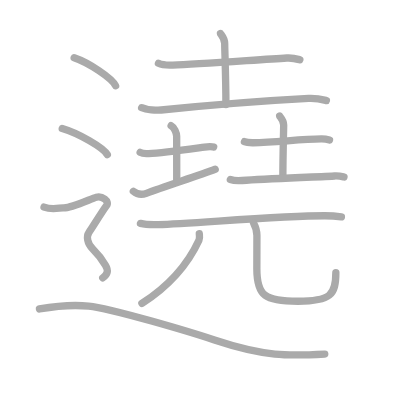
t = 0.00 s
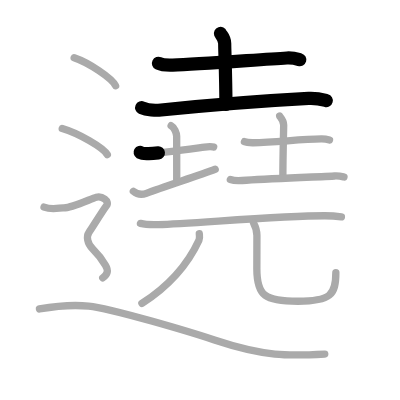
t = 3.25 s
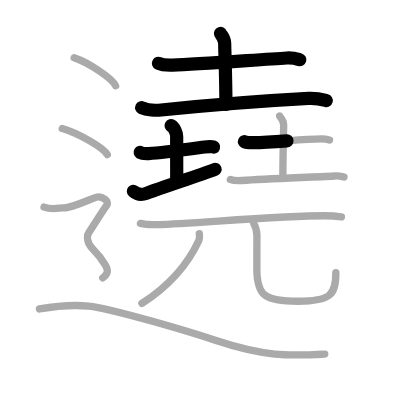
t = 6.50 s
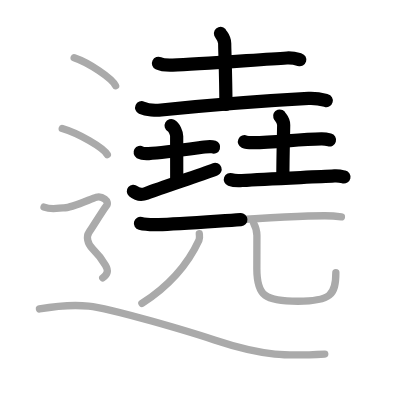
t = 9.50 s
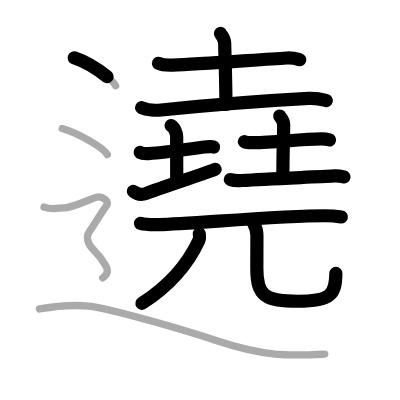
t = 12.75 s
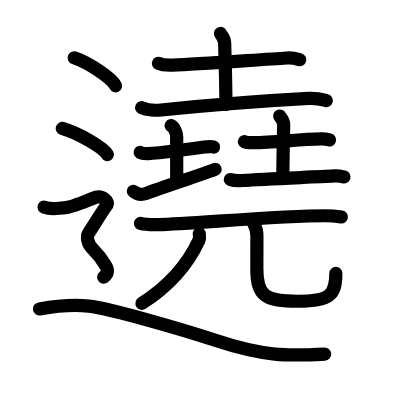
t = 16.00 s

The animated SVG that drew these frames (rendered in a browser with its animation timeline set to each time). Animation: 16 SMIL elements (animate=16); one cycle of 16.00 s.

<?xml version="1.0" standalone="no"?>
<!DOCTYPE svg PUBLIC "-//W3C//DTD SVG 1.1//EN"   "http://www.w3.org/Graphics/SVG/1.1/DTD/svg11.dtd">
<svg width="400px" height="400px"  version="1.1" xmlns="http://www.w3.org/2000/svg">
  <defs>
    <marker id="Triangle" viewBox="0 0 10 10" refX="0" refY="5" markerUnits="strokeWidth" markerWidth="3" style="stroke-opacity:0%;fill:#aaaaaa;" markerHeight="2" orient="auto">
      <path d="M 0 0 L 10 5 L 0 10 z" />
    </marker>
    
    <marker id="Arrow" viewBox="0 0 10 10" refX="5" refY="5" markerUnits="strokeWidth" markerWidth="1.8" style="stroke-opacity:0%;fill:#770000;" markerHeight="2" orient="auto">
      <path d="M 0 4 L 6 4 L 4 1 L 10 5 L 4 9 L 6 6 L 0 6 z" />
        <circle cx="5" cy="5" r="5" />
      </marker>
    
    <marker id="TriangleRed" viewBox="0 0 10 10" refX="0" refY="5" markerUnits="strokeWidth" markerWidth="3" style="stroke-opacity:0%;fill:#CC0000;" markerHeight="2" orient="auto">
      <path d="M 0 0 L 10 5 L 0 10 z" />
    </marker>
    
    <marker id="ArrowRed" viewBox="0 0 10 10" refX="5" refY="5" markerUnits="strokeWidth" markerWidth="1.8" style="stroke-opacity:0%;fill:#CC0000;" markerHeight="2" orient="auto">
      <path d="M 0 4 L 6 4 L 4 1 L 10 5 L 4 9 L 6 6 L 0 6 z" />
        <circle cx="5" cy="5" r="5" />
      </marker>
    
  </defs>
  
  <path style="fill:#ffffff; fill-opacity:100%; fill-rule:evenodd; stroke-width:0;" d="M 0 0 L 400px 0 L 400px 400px L 0 400px L 0 0" />

  <g transform="scale(3.6697247706422 3.6697247706422)">
<path style="fill:none; fill-opacity:0%; fill-rule:evenodd; stroke:#aaaaaa; stroke-opacity:100%; stroke-width: 1.5pt; stroke-linejoin:round; stroke-linecap:round;" d="M43.18 17.24c1.01 0.49 2.87 0.53 3.89 0.49C54 17.5 70.5 16.25 78.16 15.81c1.69-0.1 2.7 0.23 3.55 0.48"></path>
<path style="fill:none; fill-opacity:0%; fill-rule:evenodd; stroke:#aaaaaa; stroke-opacity:100%; stroke-width: 1.5pt; stroke-linejoin:round; stroke-linecap:round;" d="M60.08 9.12c0.08 0.24 1.15 1.24 1.15 2.75c0 1.7 0.33 9.55 0.33 16.6"></path>
<path style="fill:none; fill-opacity:0%; fill-rule:evenodd; stroke:#aaaaaa; stroke-opacity:100%; stroke-width: 1.5pt; stroke-linejoin:round; stroke-linecap:round;" d="M38.6 29.35c1.38 0.62 3.93 0.76 5.31 0.62c17.15-1.73 24.84-2.35 40.18-3.16c2.31-0.12 3.69 0.29 4.85 0.6"></path>
<path style="fill:none; fill-opacity:0%; fill-rule:evenodd; stroke:#aaaaaa; stroke-opacity:100%; stroke-width: 1.5pt; stroke-linejoin:round; stroke-linecap:round;" d="M38.19 41.54c0.58 0.34 1.72 0.36 2.31 0.32c3.84-0.22 11.11-1.24 15.22-1.79c0.96-0.13 2.02-0.16 2.5 0.01"></path>
<path style="fill:none; fill-opacity:0%; fill-rule:evenodd; stroke:#aaaaaa; stroke-opacity:100%; stroke-width: 1.5pt; stroke-linejoin:round; stroke-linecap:round;" d="M46.63 34.25c0.84 0.45 1.51 1.99 1.51 2.91c0 6.49 0.02 2.75 0.02 12.38"></path>
<path style="fill:none; fill-opacity:0%; fill-rule:evenodd; stroke:#aaaaaa; stroke-opacity:100%; stroke-width: 1.5pt; stroke-linejoin:round; stroke-linecap:round;" d="M36.34 52.12c0.59 0.5 1.78 1.22 3.55 0.56c4.93-1.85 13.81-4.7 18.75-6.55"></path>
<path style="fill:none; fill-opacity:0%; fill-rule:evenodd; stroke:#aaaaaa; stroke-opacity:100%; stroke-width: 1.5pt; stroke-linejoin:round; stroke-linecap:round;" d="M66.61 38.6c0.64 0.29 1.81 0.3 2.45 0.29c5.93-0.1 12.7-0.94 18.5-1.03c1.06-0.02 1.7 0.14 2.23 0.28"></path>
<path style="fill:none; fill-opacity:0%; fill-rule:evenodd; stroke:#aaaaaa; stroke-opacity:100%; stroke-width: 1.5pt; stroke-linejoin:round; stroke-linecap:round;" d="M76.21 31.61c0.07 0.21 1.09 1.09 1.09 2.43c0 1.5-0.22 8.29-0.22 14.52"></path>
<path style="fill:none; fill-opacity:0%; fill-rule:evenodd; stroke:#aaaaaa; stroke-opacity:100%; stroke-width: 1.5pt; stroke-linejoin:round; stroke-linecap:round;" d="M62.77 48.92c0.74 0.27 2.48 0.33 3.22 0.27c6.61-0.48 18.53-0.88 25.16-1.24c1.23-0.07 1.98 0.13 2.59 0.27"></path>
<path style="fill:none; fill-opacity:0%; fill-rule:evenodd; stroke:#aaaaaa; stroke-opacity:100%; stroke-width: 1.5pt; stroke-linejoin:round; stroke-linecap:round;" d="M38.27 60.88c1.29 0.33 3.65 0.37 4.94 0.33c8.98-0.24 33.05-2.42 45.31-2.42c2.15 0 3.44 0.16 4.51 0.32"></path>
<path style="fill:none; fill-opacity:0%; fill-rule:evenodd; stroke:#aaaaaa; stroke-opacity:100%; stroke-width: 1.5pt; stroke-linejoin:round; stroke-linecap:round;" d="M54.31 63.7c0.04 0.43 0.18 1.16-0.09 1.75C52 70.25 47.5 77 38.67 82.67"></path>
<path style="fill:none; fill-opacity:0%; fill-rule:evenodd; stroke:#aaaaaa; stroke-opacity:100%; stroke-width: 1.5pt; stroke-linejoin:round; stroke-linecap:round;" d="M69.09 60.78c0.5 0.92 0.92 2 0.92 3.41c0 1.89-0.02 4.73-0.02 9.02c0 7.51 2.3 8.88 11.2 8.88c8.9 0 10.33-1.75 10.33-7.8"></path>
<path style="fill:none; fill-opacity:0%; fill-rule:evenodd; stroke:#aaaaaa; stroke-opacity:100%; stroke-width: 1.5pt; stroke-linejoin:round; stroke-linecap:round;" d="M20.21 15.75c3.99 1.35 10.3 5.54 11.29 7.63"></path>
<path style="fill:none; fill-opacity:0%; fill-rule:evenodd; stroke:#aaaaaa; stroke-opacity:100%; stroke-width: 1.5pt; stroke-linejoin:round; stroke-linecap:round;" d="M16.96 35c4.34 1.26 11.21 5.18 12.29 7.13"></path>
<path style="fill:none; fill-opacity:0%; fill-rule:evenodd; stroke:#aaaaaa; stroke-opacity:100%; stroke-width: 1.5pt; stroke-linejoin:round; stroke-linecap:round;" d="M12 56.44c2.25 0.85 4.23 0.17 5.25 0.21c2.25 0.1 7.5-2.49 9-2.92c1.5-0.43 3.75 1.07 2.75 2.35s-4 6.19-4.75 7.26c-0.75 1.07-0.5 2.99 1 4.48s2.75 3.2 3.5 4.48c0.75 1.28 0.75 2.35-0.75 3.42c-1.5 1.07-10 "></path>
<path style="fill:none; fill-opacity:0%; fill-rule:evenodd; stroke:#aaaaaa; stroke-opacity:100%; stroke-width: 1.5pt; stroke-linejoin:round; stroke-linecap:round;" d="M10.75 84.18c2.98-0.52 8.85-1.22 13.41-0.77c6.09 0.59 28.2 7.22 34.28 9.25C72.25 97.25 78.5 97 88.5 96.48"></path>

<path style="fill:none; fill-opacity:0%; fill-rule:evenodd; stroke:#000000; stroke-opacity:100%; stroke-width: 2.7pt; stroke-linejoin:round; stroke-linecap:round;" d="M43.18 17.24c1.01 0.49 2.87 0.53 3.89 0.49C54 17.5 70.5 16.25 78.16 15.81c1.69-0.1 2.7 0.23 3.55 0.48" pathLength="100" stroke-dashoffset="100" stroke-dasharray="100 105"><animate id="dashAnim1" attributeName="stroke-dashoffset" from="100" to="0" dur="1s" calcMode="linear" fill="freeze"/></path>
<path style="fill:none; fill-opacity:0%; fill-rule:evenodd; stroke:#000000; stroke-opacity:100%; stroke-width: 2.7pt; stroke-linejoin:round; stroke-linecap:round;" d="M60.08 9.12c0.08 0.24 1.15 1.24 1.15 2.75c0 1.7 0.33 9.55 0.33 16.6" pathLength="100" stroke-dashoffset="100" stroke-dasharray="100 105"><animate id="dashAnim2" attributeName="stroke-dashoffset" from="100" to="0" dur="1s" calcMode="linear" begin="dashAnim1.end" fill="freeze"/></path>
<path style="fill:none; fill-opacity:0%; fill-rule:evenodd; stroke:#000000; stroke-opacity:100%; stroke-width: 2.7pt; stroke-linejoin:round; stroke-linecap:round;" d="M38.6 29.35c1.38 0.62 3.93 0.76 5.31 0.62c17.15-1.73 24.84-2.35 40.18-3.16c2.31-0.12 3.69 0.29 4.85 0.6" pathLength="100" stroke-dashoffset="100" stroke-dasharray="100 105"><animate id="dashAnim3" attributeName="stroke-dashoffset" from="100" to="0" dur="1s" calcMode="linear" begin="dashAnim2.end" fill="freeze"/></path>
<path style="fill:none; fill-opacity:0%; fill-rule:evenodd; stroke:#000000; stroke-opacity:100%; stroke-width: 2.7pt; stroke-linejoin:round; stroke-linecap:round;" d="M38.19 41.54c0.58 0.34 1.72 0.36 2.31 0.32c3.84-0.22 11.11-1.24 15.22-1.79c0.96-0.13 2.02-0.16 2.5 0.01" pathLength="100" stroke-dashoffset="100" stroke-dasharray="100 105"><animate id="dashAnim4" attributeName="stroke-dashoffset" from="100" to="0" dur="1s" calcMode="linear" begin="dashAnim3.end" fill="freeze"/></path>
<path style="fill:none; fill-opacity:0%; fill-rule:evenodd; stroke:#000000; stroke-opacity:100%; stroke-width: 2.7pt; stroke-linejoin:round; stroke-linecap:round;" d="M46.63 34.25c0.84 0.45 1.51 1.99 1.51 2.91c0 6.49 0.02 2.75 0.02 12.38" pathLength="100" stroke-dashoffset="100" stroke-dasharray="100 105"><animate id="dashAnim5" attributeName="stroke-dashoffset" from="100" to="0" dur="1s" calcMode="linear" begin="dashAnim4.end" fill="freeze"/></path>
<path style="fill:none; fill-opacity:0%; fill-rule:evenodd; stroke:#000000; stroke-opacity:100%; stroke-width: 2.7pt; stroke-linejoin:round; stroke-linecap:round;" d="M36.34 52.12c0.59 0.5 1.78 1.22 3.55 0.56c4.93-1.85 13.81-4.7 18.75-6.55" pathLength="100" stroke-dashoffset="100" stroke-dasharray="100 105"><animate id="dashAnim6" attributeName="stroke-dashoffset" from="100" to="0" dur="1s" calcMode="linear" begin="dashAnim5.end" fill="freeze"/></path>
<path style="fill:none; fill-opacity:0%; fill-rule:evenodd; stroke:#000000; stroke-opacity:100%; stroke-width: 2.7pt; stroke-linejoin:round; stroke-linecap:round;" d="M66.61 38.6c0.64 0.29 1.81 0.3 2.45 0.29c5.93-0.1 12.7-0.94 18.5-1.03c1.06-0.02 1.7 0.14 2.23 0.28" pathLength="100" stroke-dashoffset="100" stroke-dasharray="100 105"><animate id="dashAnim7" attributeName="stroke-dashoffset" from="100" to="0" dur="1s" calcMode="linear" begin="dashAnim6.end" fill="freeze"/></path>
<path style="fill:none; fill-opacity:0%; fill-rule:evenodd; stroke:#000000; stroke-opacity:100%; stroke-width: 2.7pt; stroke-linejoin:round; stroke-linecap:round;" d="M76.21 31.61c0.07 0.21 1.09 1.09 1.09 2.43c0 1.5-0.22 8.29-0.22 14.52" pathLength="100" stroke-dashoffset="100" stroke-dasharray="100 105"><animate id="dashAnim8" attributeName="stroke-dashoffset" from="100" to="0" dur="1s" calcMode="linear" begin="dashAnim7.end" fill="freeze"/></path>
<path style="fill:none; fill-opacity:0%; fill-rule:evenodd; stroke:#000000; stroke-opacity:100%; stroke-width: 2.7pt; stroke-linejoin:round; stroke-linecap:round;" d="M62.77 48.92c0.74 0.27 2.48 0.33 3.22 0.27c6.61-0.48 18.53-0.88 25.16-1.24c1.23-0.07 1.98 0.13 2.59 0.27" pathLength="100" stroke-dashoffset="100" stroke-dasharray="100 105"><animate id="dashAnim9" attributeName="stroke-dashoffset" from="100" to="0" dur="1s" calcMode="linear" begin="dashAnim8.end" fill="freeze"/></path>
<path style="fill:none; fill-opacity:0%; fill-rule:evenodd; stroke:#000000; stroke-opacity:100%; stroke-width: 2.7pt; stroke-linejoin:round; stroke-linecap:round;" d="M38.27 60.88c1.29 0.33 3.65 0.37 4.94 0.33c8.98-0.24 33.05-2.42 45.31-2.42c2.15 0 3.44 0.16 4.51 0.32" pathLength="100" stroke-dashoffset="100" stroke-dasharray="100 105"><animate id="dashAnim10" attributeName="stroke-dashoffset" from="100" to="0" dur="1s" calcMode="linear" begin="dashAnim9.end" fill="freeze"/></path>
<path style="fill:none; fill-opacity:0%; fill-rule:evenodd; stroke:#000000; stroke-opacity:100%; stroke-width: 2.7pt; stroke-linejoin:round; stroke-linecap:round;" d="M54.31 63.7c0.04 0.43 0.18 1.16-0.09 1.75C52 70.25 47.5 77 38.67 82.67" pathLength="100" stroke-dashoffset="100" stroke-dasharray="100 105"><animate id="dashAnim11" attributeName="stroke-dashoffset" from="100" to="0" dur="1s" calcMode="linear" begin="dashAnim10.end" fill="freeze"/></path>
<path style="fill:none; fill-opacity:0%; fill-rule:evenodd; stroke:#000000; stroke-opacity:100%; stroke-width: 2.7pt; stroke-linejoin:round; stroke-linecap:round;" d="M69.09 60.78c0.5 0.92 0.92 2 0.92 3.41c0 1.89-0.02 4.73-0.02 9.02c0 7.51 2.3 8.88 11.2 8.88c8.9 0 10.33-1.75 10.33-7.8" pathLength="100" stroke-dashoffset="100" stroke-dasharray="100 105"><animate id="dashAnim12" attributeName="stroke-dashoffset" from="100" to="0" dur="1s" calcMode="linear" begin="dashAnim11.end" fill="freeze"/></path>
<path style="fill:none; fill-opacity:0%; fill-rule:evenodd; stroke:#000000; stroke-opacity:100%; stroke-width: 2.7pt; stroke-linejoin:round; stroke-linecap:round;" d="M20.21 15.75c3.99 1.35 10.3 5.54 11.29 7.63" pathLength="100" stroke-dashoffset="100" stroke-dasharray="100 105"><animate id="dashAnim13" attributeName="stroke-dashoffset" from="100" to="0" dur="1s" calcMode="linear" begin="dashAnim12.end" fill="freeze"/></path>
<path style="fill:none; fill-opacity:0%; fill-rule:evenodd; stroke:#000000; stroke-opacity:100%; stroke-width: 2.7pt; stroke-linejoin:round; stroke-linecap:round;" d="M16.96 35c4.34 1.26 11.21 5.18 12.29 7.13" pathLength="100" stroke-dashoffset="100" stroke-dasharray="100 105"><animate id="dashAnim14" attributeName="stroke-dashoffset" from="100" to="0" dur="1s" calcMode="linear" begin="dashAnim13.end" fill="freeze"/></path>
<path style="fill:none; fill-opacity:0%; fill-rule:evenodd; stroke:#000000; stroke-opacity:100%; stroke-width: 2.7pt; stroke-linejoin:round; stroke-linecap:round;" d="M12 56.44c2.25 0.85 4.23 0.17 5.25 0.21c2.25 0.1 7.5-2.49 9-2.92c1.5-0.43 3.75 1.07 2.75 2.35s-4 6.19-4.75 7.26c-0.75 1.07-0.5 2.99 1 4.48s2.75 3.2 3.5 4.48c0.75 1.28 0.75 2.35-0.75 3.42c-1.5 1.07-10 " pathLength="100" stroke-dashoffset="100" stroke-dasharray="100 105"><animate id="dashAnim15" attributeName="stroke-dashoffset" from="100" to="0" dur="1s" calcMode="linear" begin="dashAnim14.end" fill="freeze"/></path>
<path style="fill:none; fill-opacity:0%; fill-rule:evenodd; stroke:#000000; stroke-opacity:100%; stroke-width: 2.7pt; stroke-linejoin:round; stroke-linecap:round;" d="M10.75 84.18c2.98-0.52 8.85-1.22 13.41-0.77c6.09 0.59 28.2 7.22 34.28 9.25C72.25 97.25 78.5 97 88.5 96.48" pathLength="100" stroke-dashoffset="100" stroke-dasharray="100 105"><animate id="dashAnim16" attributeName="stroke-dashoffset" from="100" to="0" dur="1s" calcMode="linear" begin="dashAnim15.end" fill="freeze"/></path>

</g>

</svg>  
          
